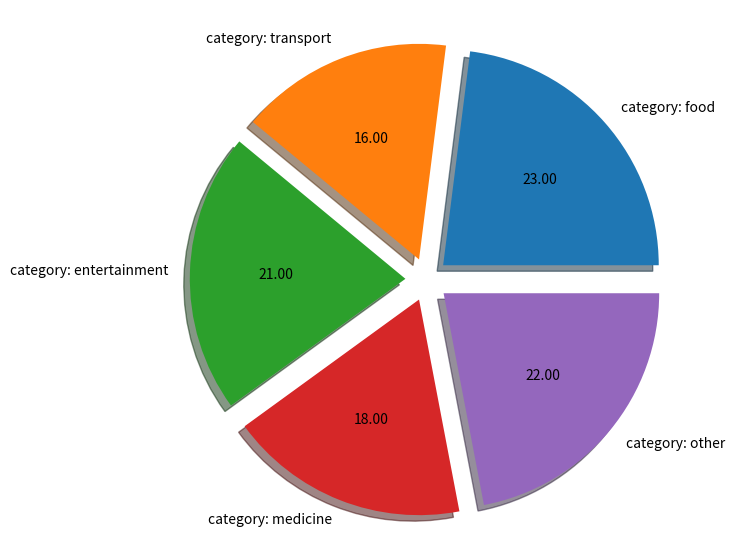

Python code for this plot:
import matplotlib.pyplot as plt

fig = plt.figure(figsize=(7, 7))
ax = fig.add_subplot()


vals = [23, 16, 21, 18, 22]
x = 'category: '
labels = [f'{x}food', f'{x}transport', f'{x}entertainment', f'{x}medicine', f'{x}other']
exp = (0.1, 0.1, 0.1, 0.1, 0.1)
ax.pie(vals, labels=labels, autopct='%.2f', explode=exp, shadow=True)
ax.grid()

plt.show()